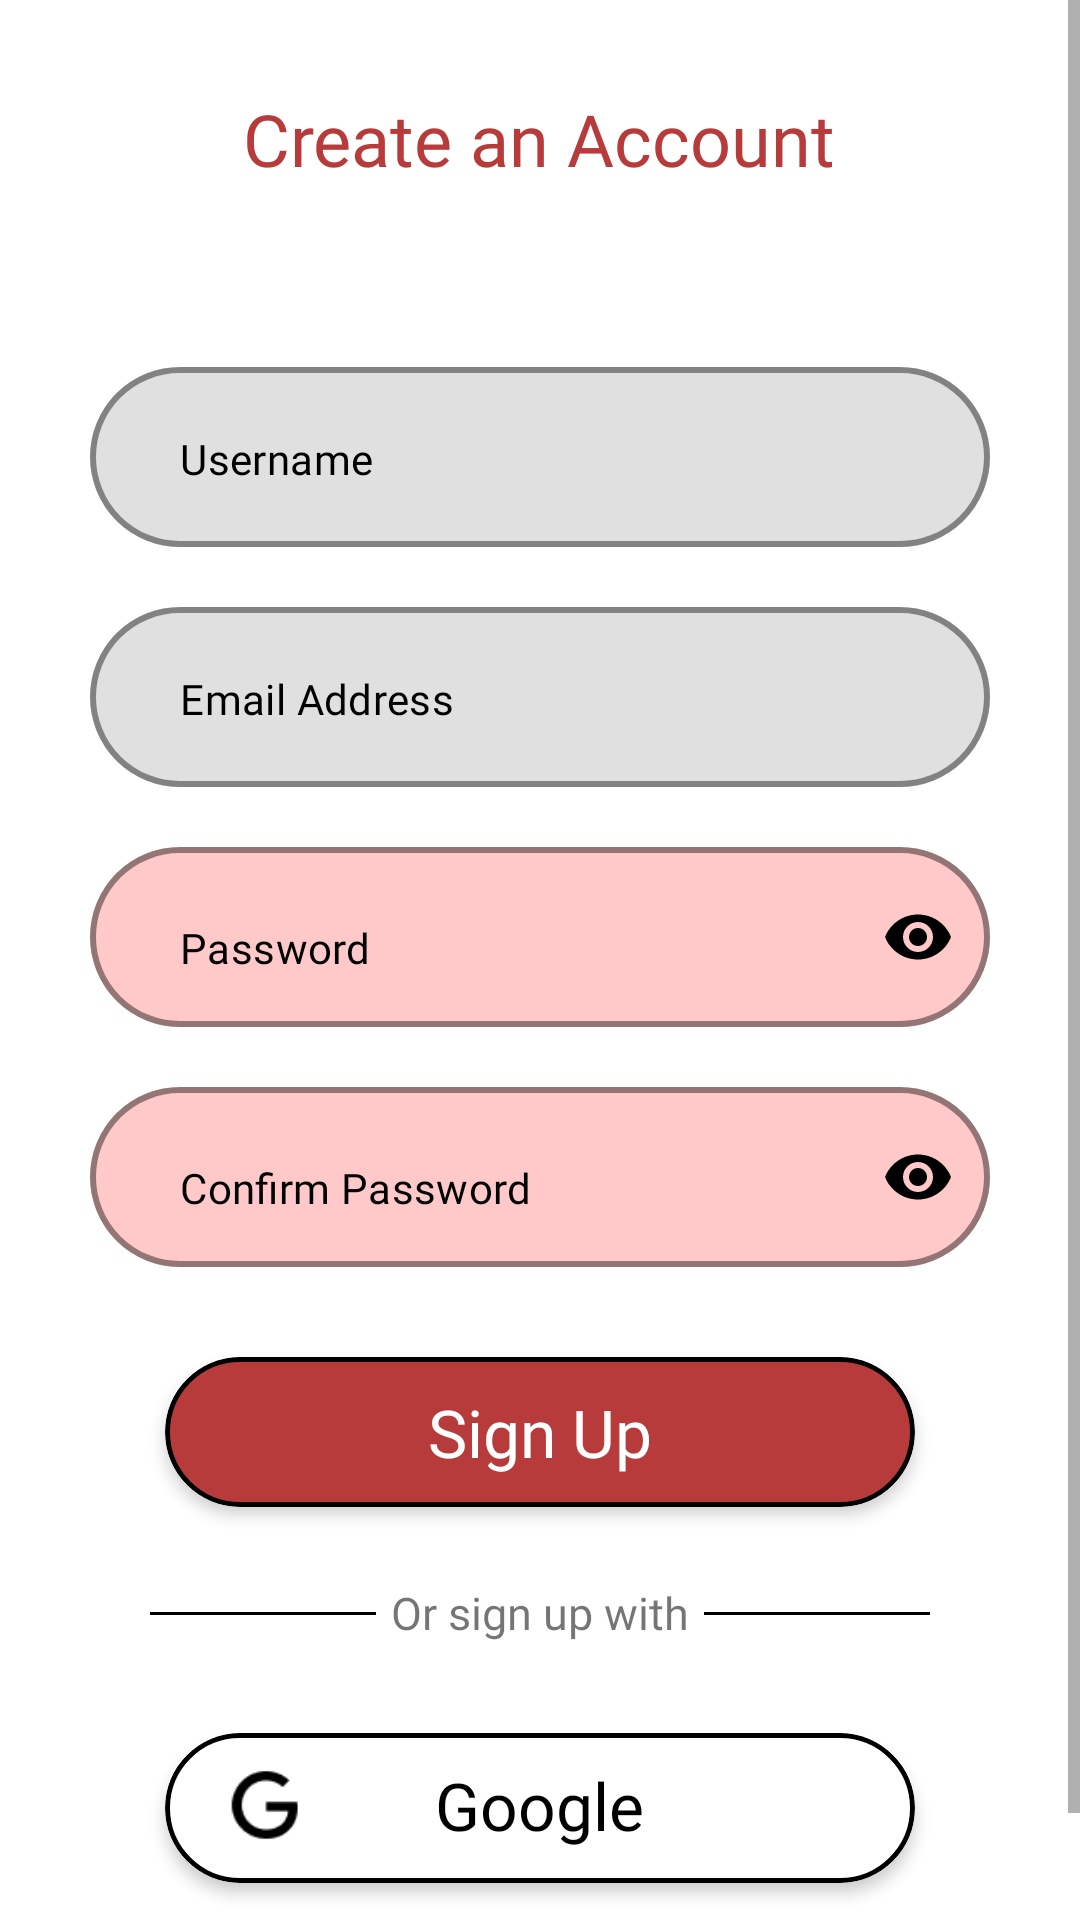

Produce the Android XML layout that renders to this screen, including the resource entries it uses.
<!-- AndroidManifest.xml: application theme Theme.Turahan -->
<!-- res/layout/fragment_sign_up.xml -->
<?xml version="1.0" encoding="utf-8"?>
<ScrollView xmlns:android="http://schemas.android.com/apk/res/android"
    xmlns:tools="http://schemas.android.com/tools"
    android:layout_width="match_parent"
    android:layout_height="match_parent"
    xmlns:app="http://schemas.android.com/apk/res-auto"
    android:background="@android:color/transparent"
    tools:context=".sign.SignUpFragment">

    <RelativeLayout
        android:layout_width="match_parent"
        android:layout_height="wrap_content"
        android:layout_marginBottom="150dp"
        android:background="@drawable/fragmentcorners"
        android:paddingTop="30dp"
        android:paddingStart="20dp"
        android:paddingEnd="20dp"
        android:paddingBottom="20dp">

        <TextView
            android:id="@+id/tvsignin"
            android:layout_width="wrap_content"
            android:layout_height="wrap_content"
            android:layout_centerHorizontal="true"
            android:fontFamily="@font/montserrat_semibold"
            android:text="@string/create_an_account"
            android:textColor="@color/BrownDark"
            android:textSize="24sp" />

        <com.google.android.material.textfield.TextInputLayout
            android:id="@+id/tl_username"
            android:layout_width="300dp"
            android:layout_height="60dp"
            android:layout_below="@+id/tvsignin"
            android:layout_centerHorizontal="true"
            android:layout_marginTop="60dp"
            android:gravity="center"
            app:boxBackgroundMode="outline"
            app:boxCornerRadiusBottomEnd="30dp"
            app:boxCornerRadiusBottomStart="30dp"
            app:boxCornerRadiusTopEnd="30dp"
            app:boxCornerRadiusTopStart="30dp"
            app:boxStrokeColor="@color/black"
            app:boxStrokeWidth="2dp"
            app:hintEnabled="false">

            <com.google.android.material.textfield.TextInputEditText
                android:id="@+id/etUsername"
                android:layout_width="match_parent"
                android:layout_height="match_parent"
                android:fontFamily="@font/montserrat"
                android:hint="@string/username"
                android:textSize="14sp"
                android:inputType="text"
                android:paddingStart="30dp"
                android:paddingEnd="30dp"
                android:paddingBottom="20dp"
                android:textColorHint="@color/black"
                android:textCursorDrawable="@null" />

        </com.google.android.material.textfield.TextInputLayout>

        <com.google.android.material.textfield.TextInputLayout
            android:id="@+id/tl_emailaddress"
            android:layout_width="300dp"
            android:layout_height="60dp"
            android:layout_below="@+id/tl_username"
            android:layout_centerHorizontal="true"
            android:layout_marginTop="20dp"
            android:gravity="center"
            app:boxBackgroundMode="outline"
            app:boxCornerRadiusBottomEnd="30dp"
            app:boxCornerRadiusBottomStart="30dp"
            app:boxCornerRadiusTopEnd="30dp"
            app:boxCornerRadiusTopStart="30dp"
            app:boxStrokeColor="@color/black"
            app:boxStrokeWidth="2dp"
            app:hintEnabled="false">

            <com.google.android.material.textfield.TextInputEditText
                android:id="@+id/etEmail"
                android:layout_width="match_parent"
                android:layout_height="match_parent"
                android:fontFamily="@font/montserrat"
                android:hint="@string/email_address"
                android:textSize="14sp"
                android:inputType="textEmailAddress"
                android:paddingStart="30dp"
                android:paddingEnd="30dp"
                android:paddingBottom="20dp"
                android:textColorHint="@color/black"
                android:textCursorDrawable="@null" />

        </com.google.android.material.textfield.TextInputLayout>

        <com.google.android.material.textfield.TextInputLayout
            android:id="@+id/tl_password"
            android:layout_width="300dp"
            android:layout_height="60dp"
            android:layout_below="@+id/tl_emailaddress"
            android:layout_centerHorizontal="true"
            android:layout_marginTop="20dp"
            android:gravity="center"
            app:boxBackgroundColor="@color/BrownLight"
            app:boxBackgroundMode="outline"
            app:boxCornerRadiusBottomEnd="30dp"
            app:boxCornerRadiusBottomStart="30dp"
            app:boxCornerRadiusTopEnd="30dp"
            app:boxCornerRadiusTopStart="30dp"
            app:boxStrokeColor="@color/black"
            app:boxStrokeWidth="2dp"
            app:hintEnabled="false"
            app:passwordToggleEnabled="true"
            app:passwordToggleTint="@color/black">

            <com.google.android.material.textfield.TextInputEditText
                android:id="@+id/etPassword"
                android:layout_width="match_parent"
                android:layout_height="match_parent"
                android:cursorVisible="false"
                android:fontFamily="@font/montserrat"
                android:textSize="14sp"
                android:hint="@string/password"
                android:inputType="textPassword"
                android:maxLength="20"
                android:paddingStart="30dp"
                android:paddingEnd="30dp"
                android:paddingBottom="20dp"
                android:textColorHint="@color/black"
                android:textCursorDrawable="@null" />

        </com.google.android.material.textfield.TextInputLayout>

        <com.google.android.material.textfield.TextInputLayout
            android:id="@+id/tl_confirm_password"
            android:layout_width="300dp"
            android:layout_height="60dp"
            android:layout_below="@+id/tl_password"
            android:layout_centerHorizontal="true"
            android:layout_marginTop="20dp"
            android:gravity="center"
            app:boxBackgroundColor="@color/BrownLight"
            app:boxBackgroundMode="outline"
            app:boxCornerRadiusBottomEnd="30dp"
            app:boxCornerRadiusBottomStart="30dp"
            app:boxCornerRadiusTopEnd="30dp"
            app:boxCornerRadiusTopStart="30dp"
            app:boxStrokeColor="@color/black"
            app:boxStrokeWidth="2dp"
            app:hintEnabled="false"
            app:passwordToggleEnabled="true"
            app:passwordToggleTint="@color/black">

            <com.google.android.material.textfield.TextInputEditText
                android:id="@+id/etConfirmPassword"
                android:layout_width="match_parent"
                android:layout_height="match_parent"
                android:cursorVisible="false"
                android:fontFamily="@font/montserrat"
                android:textSize="14sp"
                android:hint="@string/confirm_password"
                android:inputType="textPassword"
                android:maxLength="20"
                android:paddingStart="30dp"
                android:paddingEnd="30dp"
                android:paddingBottom="20dp"
                android:textColorHint="@color/black"
                android:textCursorDrawable="@null" />

        </com.google.android.material.textfield.TextInputLayout>

        <androidx.cardview.widget.CardView
            android:id="@+id/btn_signup"
            android:layout_width="wrap_content"
            android:layout_height="wrap_content"
            android:layout_below="@id/tl_confirm_password"
            android:layout_centerHorizontal="true"
            android:layout_marginTop="30dp"
            android:clickable="true"
            android:foreground="?android:attr/selectableItemBackground"
            app:cardCornerRadius="30dp"
            app:cardElevation="3dp">

            <com.google.android.material.imageview.ShapeableImageView
                android:layout_width="250dp"
                android:layout_height="50dp"
                android:src="@drawable/homebtn_signup" />

            <TextView
                android:layout_width="wrap_content"
                android:layout_height="wrap_content"
                android:layout_gravity="center"
                android:fontFamily="@font/montserrat"
                android:text="@string/sign_up"
                android:textAlignment="center"
                android:textAllCaps="false"
                android:textColor="@color/white"
                android:textSize="22sp" />

        </androidx.cardview.widget.CardView>

        <View
            android:layout_width="match_parent"
            android:layout_height="1dp"
            android:layout_below="@id/btn_signup"
            android:layout_marginStart="30dp"
            android:layout_marginTop="35dp"
            android:layout_marginEnd="5dp"
            android:layout_toStartOf="@id/tvorsg"
            android:background="@color/black" />

        <View
            android:layout_width="match_parent"
            android:layout_height="1dp"
            android:layout_below="@id/btn_signup"
            android:layout_marginStart="5dp"
            android:layout_marginTop="35dp"
            android:layout_marginEnd="30dp"
            android:layout_toEndOf="@id/tvorsg"
            android:background="@color/black" />

        <TextView
            android:id="@+id/tvorsg"
            android:layout_width="wrap_content"
            android:layout_height="wrap_content"
            android:layout_below="@id/btn_signup"
            android:layout_centerHorizontal="true"
            android:layout_marginTop="25dp"
            android:fontFamily="@font/montserrat"
            android:text="@string/or_sign_up_with"
            android:textSize="15sp" />

        <androidx.cardview.widget.CardView
            android:id="@+id/btn_googlesignin"
            android:layout_width="wrap_content"
            android:layout_height="wrap_content"
            android:layout_below="@id/tvorsg"
            android:layout_centerHorizontal="true"
            android:layout_margin="30dp"
            android:clickable="true"
            android:foreground="?android:attr/selectableItemBackground"
            app:cardCornerRadius="30dp"
            app:cardElevation="3dp">

            <com.google.android.material.imageview.ShapeableImageView
                android:layout_width="250dp"
                android:layout_height="50dp"
                android:src="@drawable/homebtn_signin" />

            <RelativeLayout
                android:layout_width="match_parent"
                android:layout_height="match_parent">

                <com.google.android.material.imageview.ShapeableImageView
                    android:layout_width="27dp"
                    android:layout_height="wrap_content"
                    android:layout_centerVertical="true"
                    android:layout_marginStart="20dp"
                    android:src="@drawable/googlelogo" />

                <TextView
                    android:layout_width="wrap_content"
                    android:layout_height="wrap_content"
                    android:layout_centerInParent="true"
                    android:layout_gravity="center"
                    android:fontFamily="@font/montserrat"
                    android:text="@string/google"
                    android:textAlignment="center"
                    android:textAllCaps="false"
                    android:textColor="@color/black"
                    android:textSize="22sp" />


            </RelativeLayout>

        </androidx.cardview.widget.CardView>

    </RelativeLayout>

</ScrollView>
<!-- resources referenced by this layout -->
<resources>
  <color name="BrownDark">#B83B3B</color>
  <color name="BrownLight">#FFC9C9</color>
  <color name="black">#FF000000</color>
  <color name="white">#FFFFFFFF</color>
  <!-- drawable googlelogo: png bitmap (drawable, 639 bytes) -->
  <!-- drawable homebtn_signin (drawable) -->
  <?xml version="1.0" encoding="utf-8"?>
  <shape xmlns:android="http://schemas.android.com/apk/res/android"
      android:shape="rectangle">
  
      <size android:height="60dp"
          android:width="300dp" />
      <solid android:color="@color/white" />
  
      <stroke android:width="2dp"
          android:color="@color/black" />
  
      <corners android:radius="30dp" />
  
  </shape>
  <!-- drawable homebtn_signup (drawable) -->
  <?xml version="1.0" encoding="utf-8"?>
  <shape xmlns:android="http://schemas.android.com/apk/res/android"
      android:shape="rectangle">
  
      <size android:height="60dp"
          android:width="300dp" />
      <solid android:color="@color/BrownDark" />
  
      <stroke android:width="2dp"
          android:color="@color/black" />
  
      <corners android:radius="30dp" />
  
  </shape>
  <string name="confirm_password">Confirm Password</string>
  <string name="create_an_account">Create an Account</string>
  <string name="email_address">Email Address</string>
  <string name="google">Google</string>
  <string name="or_sign_up_with">Or sign up with</string>
  <string name="password">Password</string>
  <string name="sign_up">Sign Up</string>
  <string name="username">Username</string>
  <style name="Theme.Turahan" parent="Theme.MaterialComponents.Light.NoActionBar">
          
          <item name="colorPrimary">@color/purple_500</item>
          <item name="colorPrimaryVariant">@color/purple_700</item>
          <item name="colorOnPrimary">@color/white</item>
          
          <item name="colorSecondary">@color/teal_200</item>
          <item name="colorSecondaryVariant">@color/teal_700</item>
          <item name="colorOnSecondary">@color/black</item>
          
          <item name="android:statusBarColor">?attr/colorPrimaryVariant</item>
          
          <item name="bottomSheetDialogTheme">@style/AppBottomSheetDialogTheme</item>
      </style>
  <color name="purple_500">#FF6200EE</color>
  <color name="purple_700">#FF3700B3</color>
  <color name="teal_200">#FF03DAC5</color>
  <color name="teal_700">#FF018786</color>
  <style name="AppBottomSheetDialogTheme" parent="Theme.Design.Light.BottomSheetDialog">
          <item name="bottomSheetStyle">@style/AppModalStyle</item>
      </style>
  <style name="AppModalStyle" parent="Widget.Design.BottomSheet.Modal">
          <item name="android:background">@drawable/fragmentcorners</item>
      </style>
</resources>
